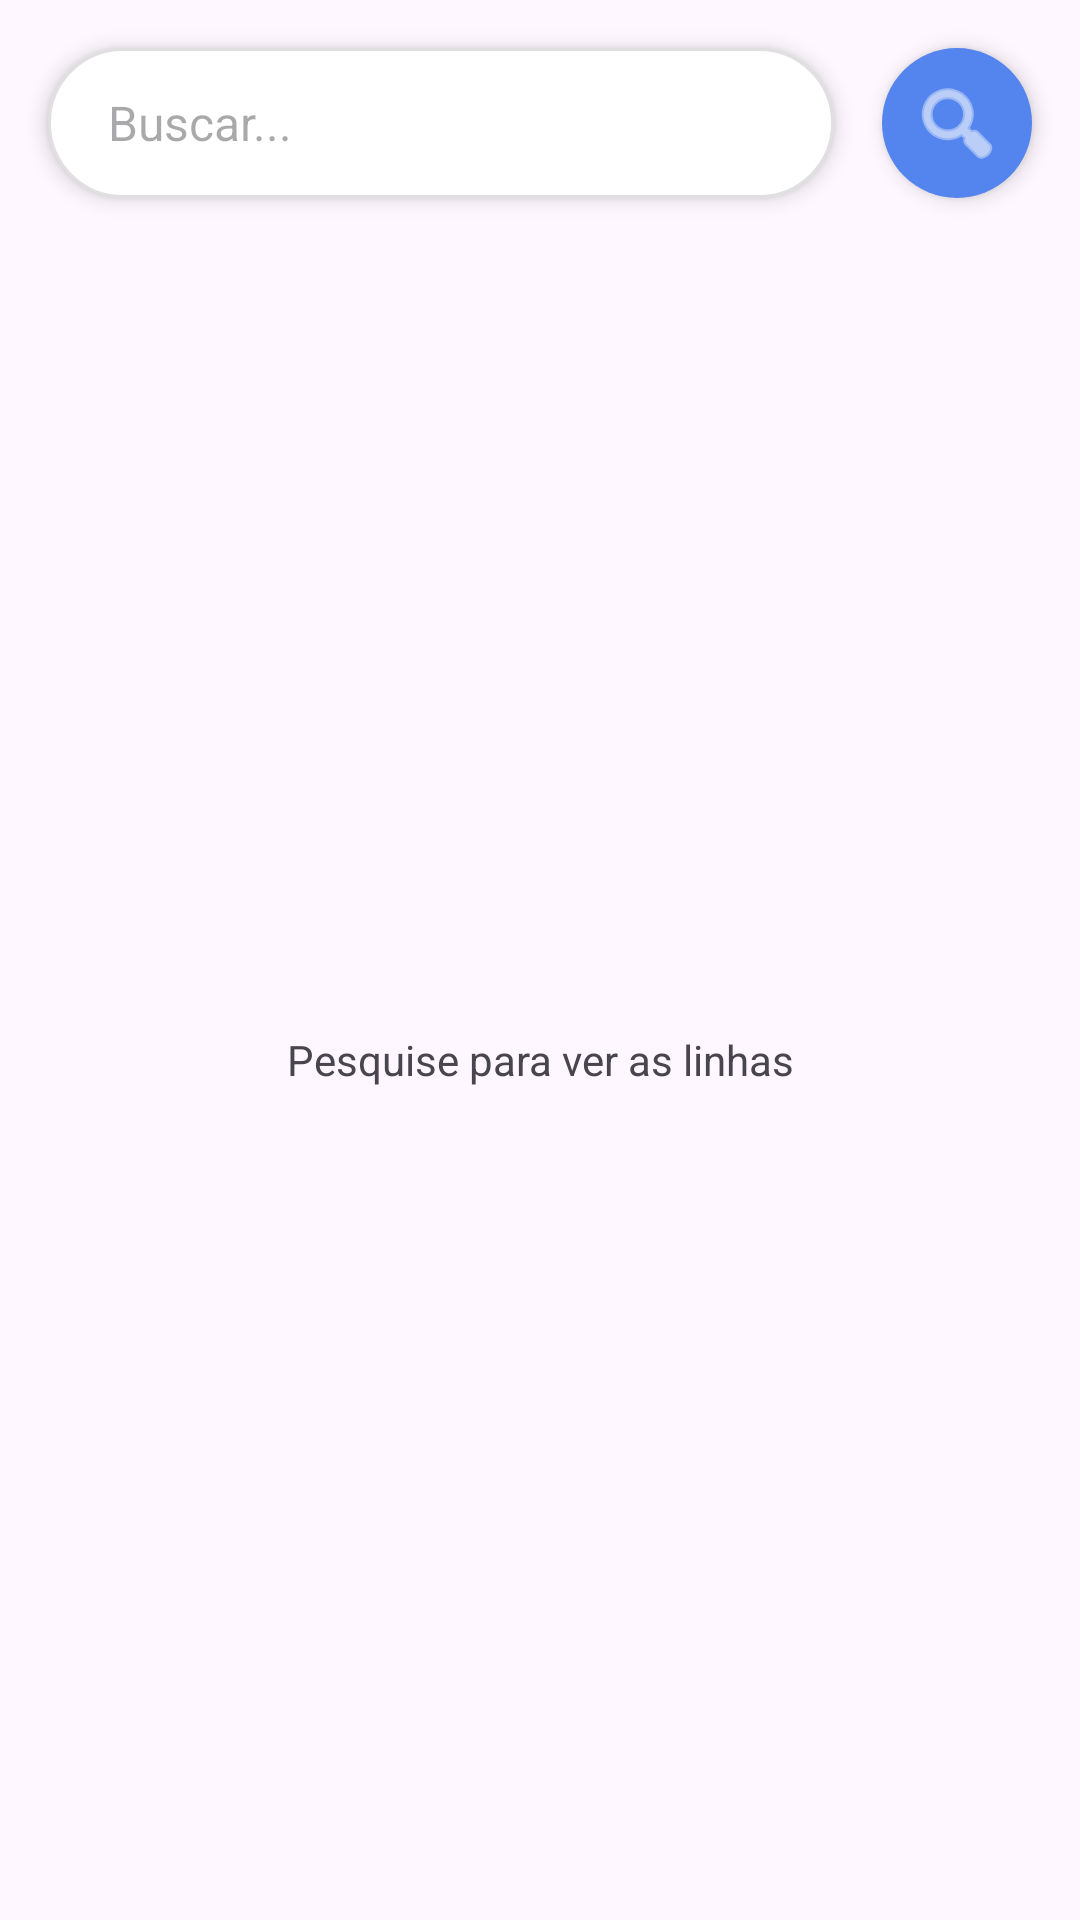

Android layout source for this screen:
<!-- AndroidManifest.xml: application theme Theme.SPTransApp -->
<!-- res/layout/fragment_lines.xml -->
<?xml version="1.0" encoding="utf-8"?>
<androidx.constraintlayout.widget.ConstraintLayout
    xmlns:android="http://schemas.android.com/apk/res/android"
    xmlns:app="http://schemas.android.com/apk/res-auto"
    xmlns:tools="http://schemas.android.com/tools"
    android:layout_width="match_parent"
    android:layout_height="match_parent">

    <EditText
        android:id="@+id/edittext_search_lines"
        android:layout_width="0dp"
        android:layout_height="50dp"
        android:layout_margin="16dp"
        android:autofillHints=""
        android:background="@drawable/bg_rounded_input"
        android:elevation="4dp"
        android:hint="@string/hint_search"
        android:imeOptions="actionSearch"
        android:inputType="text"
        android:paddingStart="20dp"
        android:paddingEnd="16dp"
        android:textSize="16sp"
        app:layout_constraintEnd_toStartOf="@id/btn_search_lines"
        app:layout_constraintStart_toStartOf="parent"
        app:layout_constraintTop_toTopOf="parent" />

    <ImageButton
        android:id="@+id/btn_search_lines"
        android:layout_width="50dp"
        android:layout_height="50dp"
        android:layout_marginEnd="16dp"
        android:background="@drawable/bg_rounded_button"
        android:contentDescription="@string/search_button"
        android:elevation="4dp"
        android:padding="12dp"
        android:src="@android:drawable/ic_menu_search"
        app:tint="@android:color/white"
        app:layout_constraintBottom_toBottomOf="@id/edittext_search_lines"
        app:layout_constraintEnd_toEndOf="parent"
        app:layout_constraintTop_toTopOf="@id/edittext_search_lines" />

    <TextView
        android:id="@+id/textview_list_title"
        android:layout_width="wrap_content"
        android:layout_height="wrap_content"
        android:layout_marginStart="16dp"
        android:layout_marginTop="16dp"
        android:text="@string/fav_lines"
        android:textSize="18sp"
        android:textStyle="bold"
        android:textColor="#000000"
        android:visibility="gone"
        app:layout_constraintStart_toStartOf="parent"
        app:layout_constraintTop_toBottomOf="@id/edittext_search_lines"
        tools:visibility="visible" />

    <androidx.recyclerview.widget.RecyclerView
        android:id="@+id/recyclerview_lines"
        android:layout_width="0dp"
        android:layout_height="0dp"
        android:layout_marginTop="8dp"
        android:clipToPadding="false"
        android:paddingBottom="80dp"
        app:layout_constraintBottom_toBottomOf="parent"
        app:layout_constraintEnd_toEndOf="parent"
        app:layout_constraintStart_toStartOf="parent"
        app:layout_constraintTop_toBottomOf="@id/textview_list_title"
        tools:listitem="@layout/item_line" />

    <ProgressBar
        android:id="@+id/progressbar_lines"
        android:layout_width="wrap_content"
        android:layout_height="wrap_content"
        android:visibility="gone"
        app:layout_constraintBottom_toBottomOf="parent"
        app:layout_constraintEnd_toEndOf="parent"
        app:layout_constraintStart_toStartOf="parent"
        app:layout_constraintTop_toTopOf="parent" />

    <TextView
        android:id="@+id/textview_empty"
        android:layout_width="wrap_content"
        android:layout_height="wrap_content"
        android:text="@string/hint_search_to_view_lines"
        android:visibility="visible"
        app:layout_constraintBottom_toBottomOf="parent"
        app:layout_constraintEnd_toEndOf="parent"
        app:layout_constraintStart_toStartOf="parent"
        app:layout_constraintTop_toBottomOf="@id/edittext_search_lines" />

</androidx.constraintlayout.widget.ConstraintLayout>
<!-- res/layout/item_line.xml (included above) -->
<?xml version="1.0" encoding="utf-8"?>
<androidx.cardview.widget.CardView xmlns:android="http://schemas.android.com/apk/res/android"
    xmlns:app="http://schemas.android.com/apk/res-auto"
    xmlns:tools="http://schemas.android.com/tools"
    android:layout_width="match_parent"
    android:layout_height="wrap_content"
    android:layout_marginHorizontal="16dp"
    android:layout_marginVertical="6dp"
    android:foreground="?attr/selectableItemBackground"
    app:cardBackgroundColor="@android:color/white"
    app:cardCornerRadius="12dp"
    app:cardElevation="2dp">

    <androidx.constraintlayout.widget.ConstraintLayout
        android:layout_width="match_parent"
        android:layout_height="wrap_content"
        android:padding="16dp">

        <ImageView
            android:id="@+id/imageview_item_bus_icon"
            android:layout_width="24dp"
            android:layout_height="24dp"
            android:contentDescription="@string/bus_icon"
            android:src="@drawable/ic_bus"
            app:layout_constraintStart_toStartOf="parent"
            app:layout_constraintTop_toTopOf="parent" />

        <TextView
            android:id="@+id/textview_item_sign"
            android:layout_width="0dp"
            android:layout_height="wrap_content"
            android:layout_marginStart="12dp"
            android:layout_marginEnd="8dp"
            android:textColor="#000000"
            android:textSize="18sp"
            android:textStyle="bold"
            app:layout_constraintBottom_toBottomOf="@id/imageview_item_bus_icon"
            app:layout_constraintEnd_toStartOf="@id/imageview_item_arrow"
            app:layout_constraintStart_toEndOf="@id/imageview_item_bus_icon"
            app:layout_constraintTop_toTopOf="@id/imageview_item_bus_icon"
            tools:text="8000-10" />

        <ImageView
            android:id="@+id/imageview_item_route_icon"
            android:layout_width="16dp"
            android:layout_height="16dp"
            android:layout_marginTop="8dp"
            android:contentDescription="@string/route_icon"
            android:src="@drawable/ic_route"
            app:layout_constraintStart_toStartOf="parent"
            app:layout_constraintTop_toBottomOf="@id/imageview_item_bus_icon" />

        <TextView
            android:id="@+id/textview_item_name"
            android:layout_width="0dp"
            android:layout_height="wrap_content"
            android:layout_marginStart="12dp"
            android:layout_marginEnd="8dp"
            android:ellipsize="end"
            android:maxLines="2"
            android:textColor="#616161"
            android:textSize="14sp"
            app:layout_constraintEnd_toStartOf="@id/imageview_item_arrow"
            app:layout_constraintStart_toEndOf="@id/imageview_item_route_icon"
            app:layout_constraintTop_toTopOf="@id/imageview_item_route_icon"
            tools:text="@string/generic_address" />

        <ImageView
            android:id="@+id/imageview_item_arrow"
            android:layout_width="24dp"
            android:layout_height="24dp"
            android:contentDescription="@string/arrow_icon"
            android:src="@drawable/ic_arrow"
            app:layout_constraintBottom_toBottomOf="parent"
            app:layout_constraintEnd_toEndOf="parent"
            app:layout_constraintTop_toTopOf="parent"
             />

    </androidx.constraintlayout.widget.ConstraintLayout>

</androidx.cardview.widget.CardView>
<!-- resources referenced by this layout -->
<resources>
  <!-- drawable bg_rounded_button (drawable) -->
  <?xml version="1.0" encoding="utf-8"?>
  <ripple xmlns:android="http://schemas.android.com/apk/res/android"
      android:color="?attr/colorControlHighlight"> <item>
      <shape android:shape="oval">
          <solid android:color="@color/primary_color" /> </shape>
  </item>
  </ripple>
  <!-- drawable bg_rounded_input (drawable) -->
  <?xml version="1.0" encoding="utf-8"?>
  <shape xmlns:android="http://schemas.android.com/apk/res/android" android:shape="rectangle">
      <solid android:color="@android:color/white" />
      <corners android:radius="25dp" /> <stroke android:width="1dp" android:color="@color/gray_border" />
  </shape>
  <!-- drawable ic_arrow (drawable) -->
  <vector xmlns:android="http://schemas.android.com/apk/res/android"
      android:width="800dp"
      android:height="800dp"
      android:viewportWidth="390.21"
      android:viewportHeight="390.21">
    <path
        android:pathData="M274.25,77.51c0,5.95 -4.85,11.38 -11.9,10.86L46.63,67.75v23.85h36.85c5.95,0 10.86,4.85 10.86,10.86c0,5.95 -4.85,10.86 -10.86,10.86H46.63v21.66h15.19c5.95,0 10.86,4.85 10.86,10.86s-4.85,10.86 -10.86,10.86H46.63v23.85l215.73,-20.69c5.95,-0.52 11.9,3.81 11.9,10.86v17.91l64.52,-64.52l-64.52,-64.52V77.51L274.25,77.51z"
        android:fillColor="#FFC10D"/>
    <path
        android:pathData="M177.8,21.66l-39.56,0l0,33.1l39.56,3.75z"
        android:fillColor="#56ACE0"/>
    <path
        android:pathData="M138.24,368.55l39.56,0l0,-178.88l-39.56,3.81z"
        android:fillColor="#56ACE0"/>
    <path
        android:pathData="M362.04,116.49l-91.02,-90.5c-7.56,-7.05 -18.94,-1.1 -18.42,7.56v32l-53.14,-4.85V10.86C199.46,4.91 194.61,0 188.6,0h-61.22c-5.95,0 -10.86,4.85 -10.86,10.86v41.76l-79.64,-7.63c-6.53,-0.52 -11.9,4.33 -11.9,10.86v136.6c0,6.53 6.53,11.38 11.9,10.86l79.64,-7.56v183.6c0,5.95 4.85,10.86 10.86,10.86h61.22c5.95,0 10.86,-4.85 10.86,-10.86V188.06l53.14,-4.85v31.93c0,9.76 11.38,14.61 18.42,7.56l90.5,-90.5C366.37,127.35 366.37,120.82 362.04,116.49zM177.8,368.55h-39.56V193.49l39.56,-3.81V368.55zM274.25,188.57v-17.91c0,-7.05 -5.95,-11.38 -11.9,-10.86L46.63,180.49v-23.85h15.19c5.95,0 10.86,-4.85 10.86,-10.86s-4.85,-10.86 -10.86,-10.86H46.63v-21.66h36.85c5.95,0 10.86,-4.85 10.86,-10.86c0,-5.95 -4.85,-10.86 -10.86,-10.86H46.63v-23.79l215.73,20.56c7.05,0.52 11.9,-4.85 11.9,-10.86V59.54l64.52,64.52L274.25,188.57zM138.24,21.66h39.56v36.85l-39.56,-3.81C138.24,54.69 138.24,21.66 138.24,21.66z"
        android:fillColor="#194F82"/>
  </vector>
  <!-- drawable ic_bus: vector/xml drawable (drawable, 4031 chars, omitted) -->
  <!-- drawable ic_route: vector/xml drawable (drawable, 2537 chars, omitted) -->
  <string name="arrow_icon">Arrow icon</string>
  <string name="bus_icon">bus icon</string>
  <string name="fav_lines">Linhas Favoritas:</string>
  <string name="generic_address">Term. Lapa -&gt; Pça. Ramos de Azevedo</string>
  <string name="hint_search">Buscar...</string>
  <string name="hint_search_to_view_lines">Pesquise para ver as linhas</string>
  <string name="route_icon">Ícone Rota</string>
  <string name="search_button">Search button</string>
  <style name="Theme.SPTransApp" parent="Base.Theme.SPTransApp" />
  <color name="primary_color">#5484ED</color>
  <color name="gray_border">#E0E0E0</color>
  <style name="Base.Theme.SPTransApp" parent="Theme.Material3.DayNight.NoActionBar">
          
          
      </style>
</resources>
